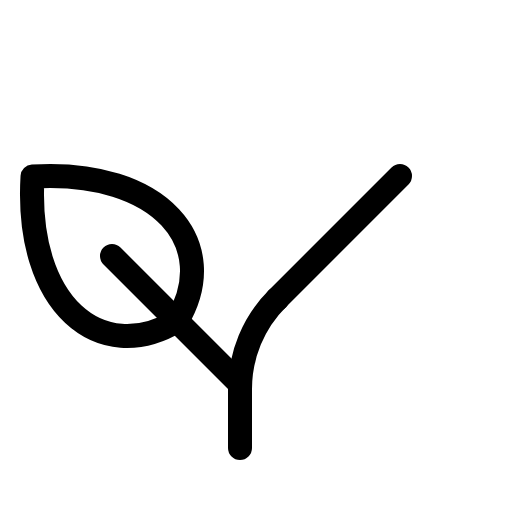
t = 0.00 s
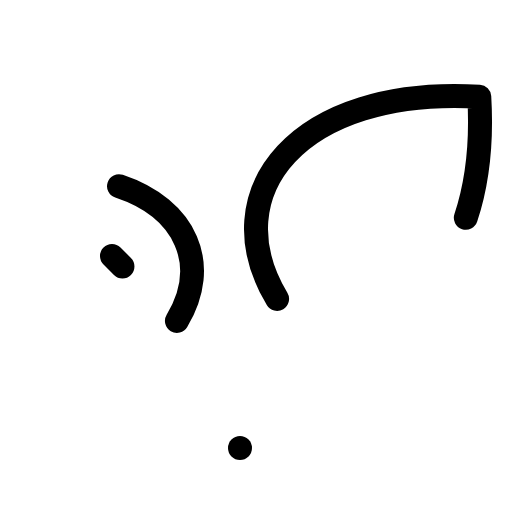
t = 0.90 s
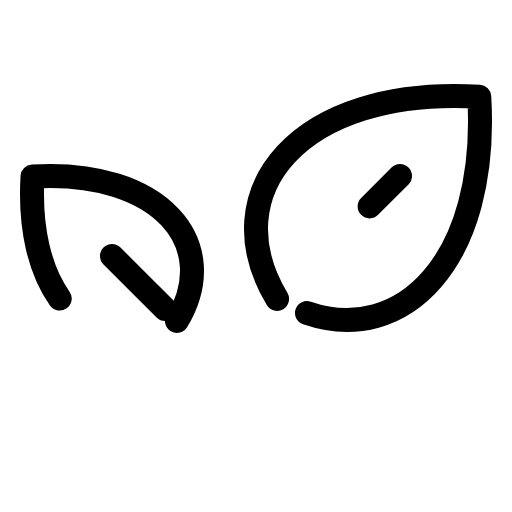
t = 1.28 s
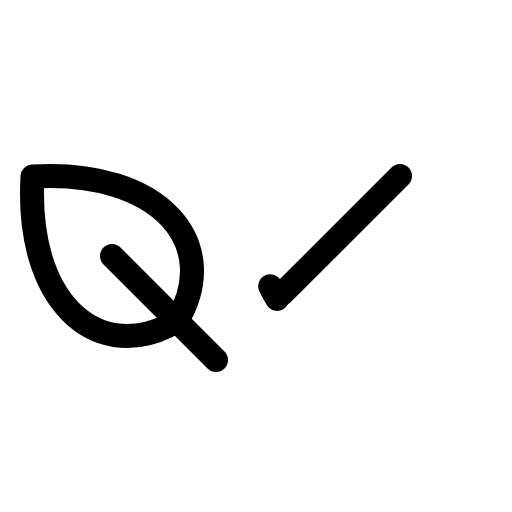
t = 1.65 s
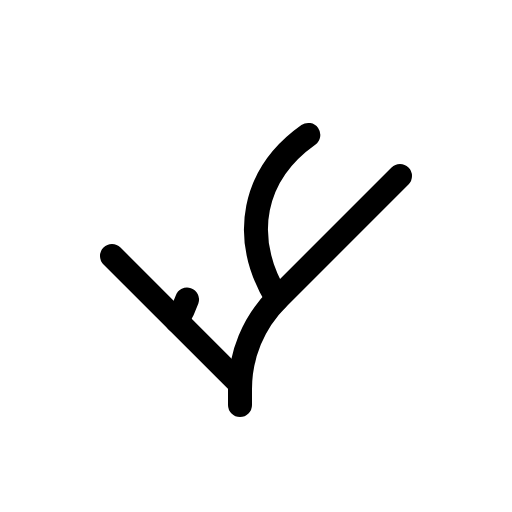
t = 2.03 s

The animated SVG that drew these frames (rendered in a browser with its animation timeline set to each time). Animation: 1 CSS @keyframes rule; one cycle of 2.40 s, repeats indefinitely.

<svg xmlns="http://www.w3.org/2000/svg" viewBox="0 0 256 256">
  <style>
    .draw-line {
      stroke-dasharray: 1;
      stroke-dashoffset: 0;
    }
    svg:hover .draw-line {
      animation: phosphor-draw-in 1.5s ease-in-out infinite;
    }
    @keyframes phosphor-draw-in {
      0%   { stroke-dashoffset: 1; }
      100% { stroke-dashoffset: 0; }
    }
  </style><rect width="256" height="256" fill="none"/><path d="M138.54,149.46C106.62,96.25,149.18,43.05,239.63,48.37,245,138.82,191.75,181.38,138.54,149.46Z" fill="none" stroke="currentColor" stroke-linecap="round" stroke-linejoin="round" stroke-width="12" class="draw-line" pathLength="1" style="animation-delay: 0s"/><path d="M88.47,160.47c22.8-38-7.6-76-72.21-72.21C12.46,152.87,50.47,183.27,88.47,160.47Z" fill="none" stroke="currentColor" stroke-linecap="round" stroke-linejoin="round" stroke-width="12" class="draw-line" pathLength="1" style="animation-delay: 0.3s"/><line x1="56" y1="128" x2="120" y2="192" fill="none" stroke="currentColor" stroke-linecap="round" stroke-linejoin="round" stroke-width="12" class="draw-line" pathLength="1" style="animation-delay: 0.6s"/><path d="M200,88l-61.25,61.25A64,64,0,0,0,120,194.51V224" fill="none" stroke="currentColor" stroke-linecap="round" stroke-linejoin="round" stroke-width="12" class="draw-line" pathLength="1" style="animation-delay: 0.9s"/></svg>
